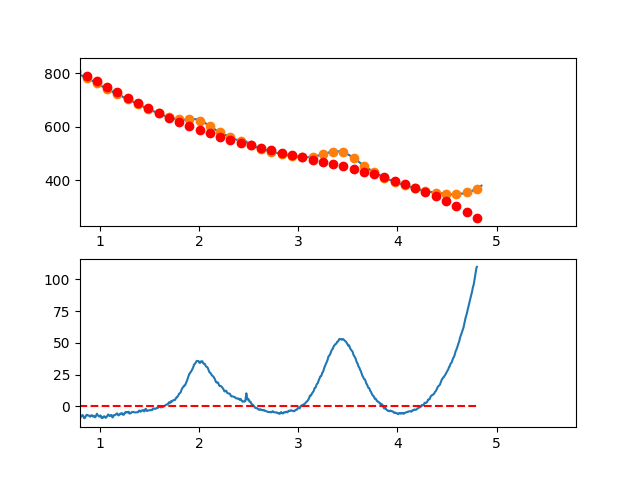

Data behind this chart, as committed beside it:
3.497376620970942263e-01, -1.028914912333118536e+01
3.549127125818158923e-01, -6.368171594131581514e+00
3.600877630665375029e-01, -2.670727037718734209e+00
3.652628135512591134e-01, 2.592769192442119675e+00
3.704378640359806685e-01, 5.171901742886802822e+00
3.756129145207023345e-01, 6.491255260151206130e+00
3.807879650054239451e-01, 6.645414390770838509e+00
3.859630154901455557e-01, 9.106963781281137926e+00
3.911380659748671662e-01, 1.107148807821761238e+01
3.963131164595887768e-01, 1.066757192811564892e+01
4.014881669443103873e-01, 1.090679997751124120e+01
4.066632174290319424e-01, 1.259375687293970714e+01
4.118382679137536084e-01, 1.293602726093672572e+01
4.170133183984752190e-01, 1.270519578803782679e+01
4.221883688831968295e-01, 1.414284710077856744e+01
4.273634193679184401e-01, 1.160756584569435290e+01
4.325384698526400507e-01, 9.911936669320994042e+00
4.377135203373616612e-01, 9.972544218193888810e+00
4.428885708220832718e-01, 1.068797313884886080e+01
4.480636213068048823e-01, 1.037480807782105785e+01
4.532386717915264929e-01, 1.245163368164628537e+01
4.584137222762481034e-01, 1.314503459686022779e+01
4.635887727609697140e-01, 1.188159546999827398e+01
4.687638232456912690e-01, 1.009290094759592193e+01
4.739388737304129906e-01, 9.419535676188729667e+00
4.791139242151345456e-01, 8.832084302312750879e+00
4.842889746998561562e-01, 8.369131472502999713e+00
4.894640251845778223e-01, 8.321261833295125143e+00
4.946390756692994328e-01, 7.443060031224831619e+00
4.998141261540209879e-01, 7.384110712827578027e+00
5.049891766387426539e-01, 9.570998524639207972e+00
5.101642271234642090e-01, 8.255308113194928410e+00
5.153392776081858750e-01, 7.426624125030457435e+00
5.205143280929074301e-01, 7.306531206681256663e+00
5.256893785776289851e-01, 6.200614004683188796e+00
5.308644290623507622e-01, 5.961457165571232508e+00
5.360394795470723173e-01, 5.562645335881711617e+00
5.412145300317938723e-01, 4.216763162149618438e+00
5.463895805165155384e-01, 4.138395290910921176e+00
5.515646310012372044e-01, 4.443126368700632156e+00
5.567396814859587595e-01, 4.763541042054839636e+00
5.619147319706804256e-01, 3.751505961614725493e+00
5.670897824554018696e-01, 3.217015794442545484e+00
5.722648329401235356e-01, 3.699347211707049610e+00
5.774398834248452017e-01, 2.354776884577063356e+00
5.826149339095667568e-01, 1.497581484220063430e+00
5.877899843942884228e-01, 1.432037681805695684e+00
5.929650348790099779e-01, 1.455422148501497759e+00
5.981400853637316439e-01, -3.419884445233947190e-01
6.033151358484533100e-01, -5.779174261012940406e-01
6.084901863331748650e-01, -1.349088125063190091e+00
6.136652368178964201e-01, -1.693223870240899487e+00
6.188402873026181972e-01, -1.222047990466194278e+00
6.240153377873396412e-01, -1.162283814570059803e+00
6.291903882720613073e-01, -2.051654671384540052e+00
6.343654387567828623e-01, -2.359883889741240637e+00
6.395404892415045284e-01, -3.005694798471381546e+00
6.447155397262261944e-01, -3.080810726406866706e+00
6.498905902109477495e-01, -1.571955002378786048e+00
6.550656406956693045e-01, -1.807850955219350908e+00
6.602406911803910816e-01, -2.103221913759625750e+00
... 809 more rows
